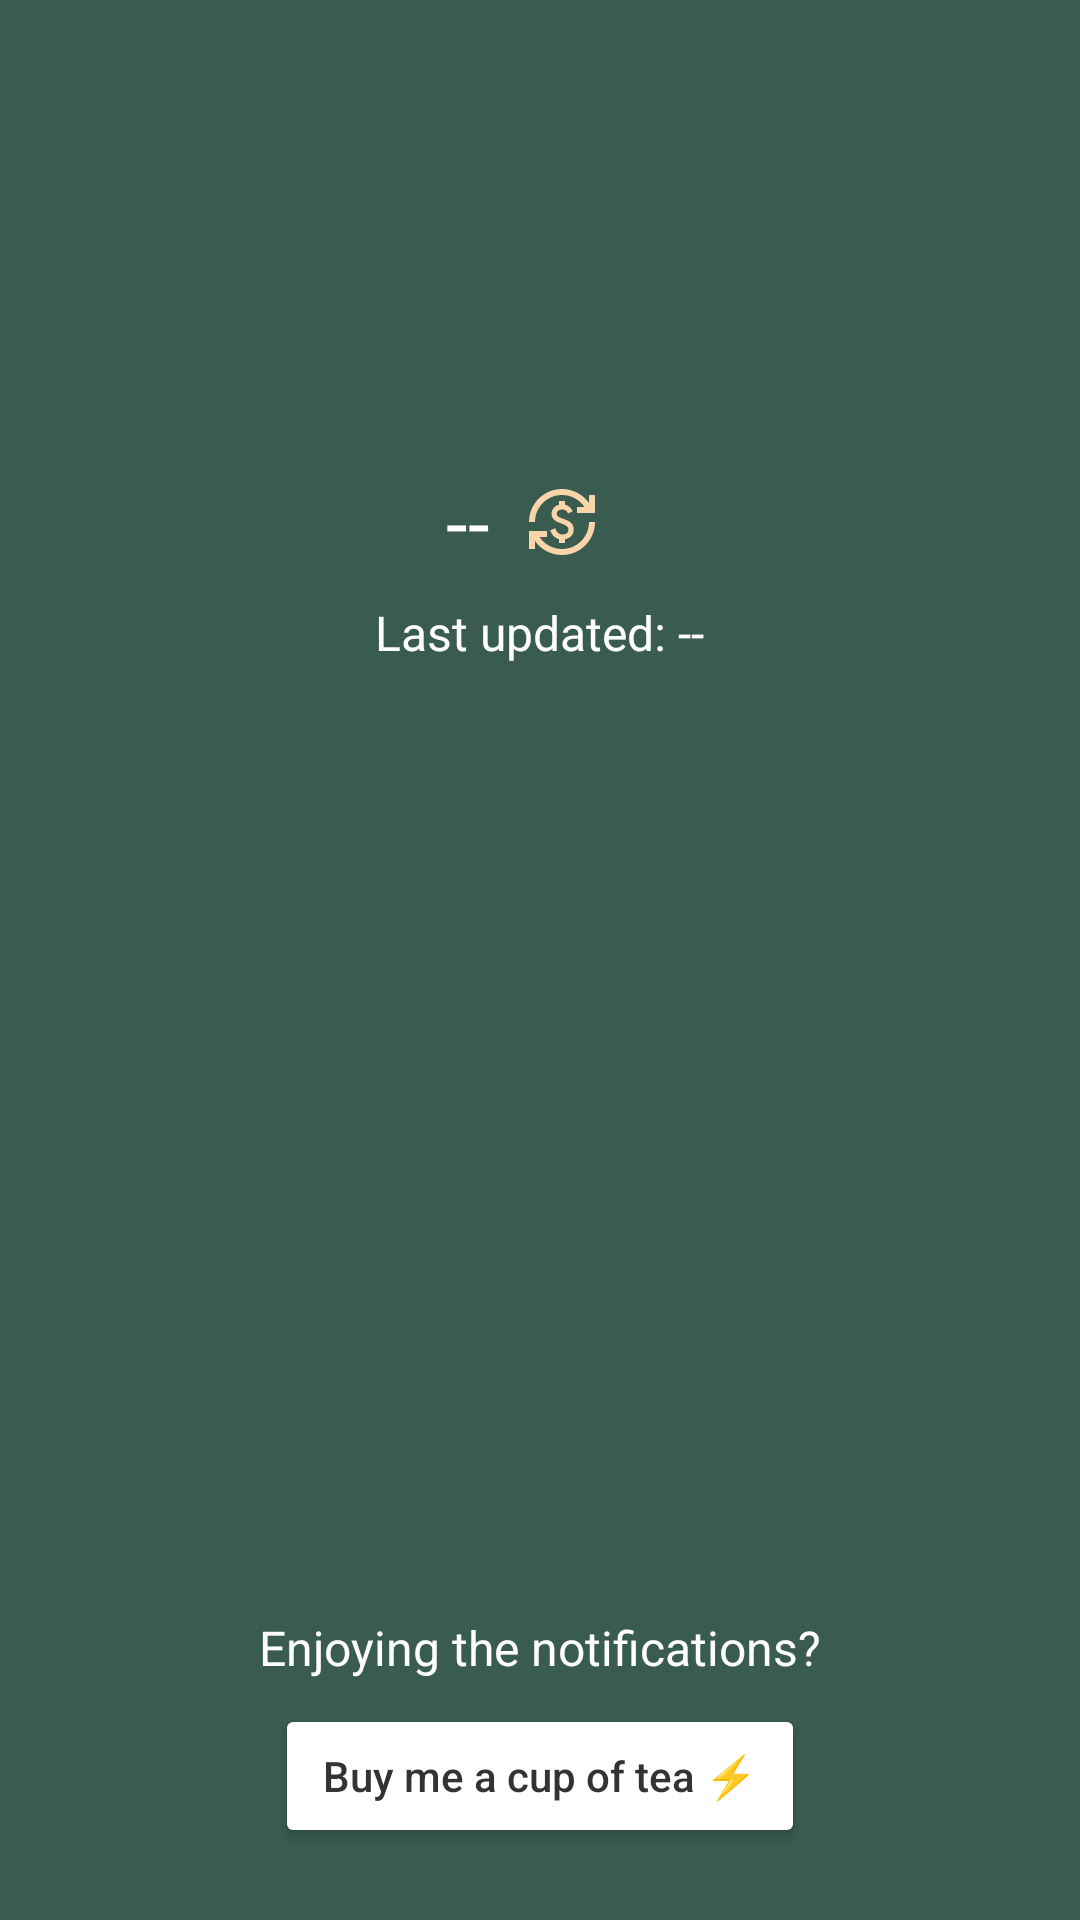

Write the Android layout XML for this screen, with the resource values it uses.
<!-- AndroidManifest.xml: application theme Theme.BitcoinNotifier -->
<!-- res/layout/fragment_home.xml -->
<RelativeLayout xmlns:android="http://schemas.android.com/apk/res/android"
    android:layout_width="match_parent"
    android:layout_height="match_parent"
    android:background="@color/background">

    
    <LinearLayout
        android:id="@+id/priceLayout"
        android:layout_width="wrap_content"
        android:layout_height="wrap_content"
        android:layout_centerHorizontal="true"
        android:layout_marginTop="150sp"
        android:layout_marginBottom="2sp"
        android:gravity="center_vertical"
        android:orientation="horizontal">

        <TextView
            android:id="@+id/priceText"
            android:layout_width="wrap_content"
            android:layout_height="wrap_content"
            android:text="--"
            android:textColor="@color/textColor"
            android:textSize="26sp" />

        <ImageView
            android:id="@+id/syncIcon"
            android:layout_width="48sp"
            android:layout_height="48sp"
            android:paddingHorizontal="12sp"
            android:src="@drawable/baseline_currency_exchange_24"
            android:contentDescription="Sync Icon"
            android:background="?attr/selectableItemBackground"
            />
    </LinearLayout>

    
    <TextView
        android:id="@+id/timeText"
        android:layout_width="wrap_content"
        android:layout_height="wrap_content"
        android:layout_centerHorizontal="true"
        android:layout_below="@id/priceLayout"
        android:text="Last updated: --"
        android:textColor="@color/textColor"
        android:textSize="16sp"
        android:paddingHorizontal="16sp" />

    <TextView
        android:id="@+id/apiKeyWarning"
        android:layout_width="wrap_content"
        android:layout_height="wrap_content"
        android:layout_centerHorizontal="true"
        android:layout_below="@id/timeText"
        android:text="Enter a CoinGecko API key in the settings to keep retrieving the BTC price."
        android:textColor="@color/textColor"
        android:gravity="center"
        android:textSize="16sp"
        android:paddingHorizontal="30sp"
        android:paddingVertical="20sp"
        android:visibility="gone"/>

    
    <LinearLayout
        android:id="@+id/donationLayout"
        android:layout_width="wrap_content"
        android:layout_height="wrap_content"
        android:layout_alignParentBottom="true"
        android:layout_centerHorizontal="true"
        android:layout_marginBottom="24sp"
        android:gravity="center"
        android:orientation="vertical">

        <TextView
            android:id="@+id/donationMessage"
            android:layout_width="wrap_content"
            android:layout_height="wrap_content"
            android:text="Enjoying the notifications?"
            android:textColor="@color/textColor"
            android:textSize="16sp" />

        <Button
            android:id="@+id/donationButton"
            android:layout_weight="1"
            android:layout_width="wrap_content"
            android:layout_height="wrap_content"
            android:layout_marginTop="8sp"
            android:text="Buy me a cup of tea ⚡"
            android:textAllCaps="false"
            android:backgroundTint="@android:color/white"
            android:textColor="#333333"
            android:paddingHorizontal="16sp"
            android:paddingVertical="8sp"/>
    </LinearLayout>
</RelativeLayout>
<!-- resources referenced by this layout -->
<resources>
  <color name="background">#395B50</color>
  <color name="textColor">#FFFFFF</color>
  <!-- drawable baseline_currency_exchange_24 (drawable) -->
  <vector xmlns:android="http://schemas.android.com/apk/res/android" android:height="24sp" android:tint="#FAD5AA" android:viewportHeight="24" android:viewportWidth="24" android:width="24sp">
        
      <path android:fillColor="@android:color/white" android:pathData="M12.89,11.1c-1.78,-0.59 -2.64,-0.96 -2.64,-1.9c0,-1.02 1.11,-1.39 1.81,-1.39c1.31,0 1.79,0.99 1.9,1.34l1.58,-0.67C15.39,8.03 14.72,6.56 13,6.24V5h-2v1.26C8.52,6.82 8.51,9.12 8.51,9.22c0,2.27 2.25,2.91 3.35,3.31c1.58,0.56 2.28,1.07 2.28,2.03c0,1.13 -1.05,1.61 -1.98,1.61c-1.82,0 -2.34,-1.87 -2.4,-2.09L8.1,14.75c0.63,2.19 2.28,2.78 2.9,2.96V19h2v-1.24c0.4,-0.09 2.9,-0.59 2.9,-3.22C15.9,13.15 15.29,11.93 12.89,11.1zM3,21H1v-6h6v2l-2.48,0c1.61,2.41 4.36,4 7.48,4c4.97,0 9,-4.03 9,-9h2c0,6.08 -4.92,11 -11,11c-3.72,0 -7.01,-1.85 -9,-4.67L3,21zM1,12C1,5.92 5.92,1 12,1c3.72,0 7.01,1.85 9,4.67L21,3h2v6h-6V7l2.48,0C17.87,4.59 15.12,3 12,3c-4.97,0 -9,4.03 -9,9H1z"/>
      
  </vector>
  <style name="Theme.BitcoinNotifier" parent="Theme.MaterialComponents.DayNight.NoActionBar">
          <item name="android:colorBackground">@color/background</item>
          <item name="android:textColor">@color/textColor</item>
      </style>
</resources>
